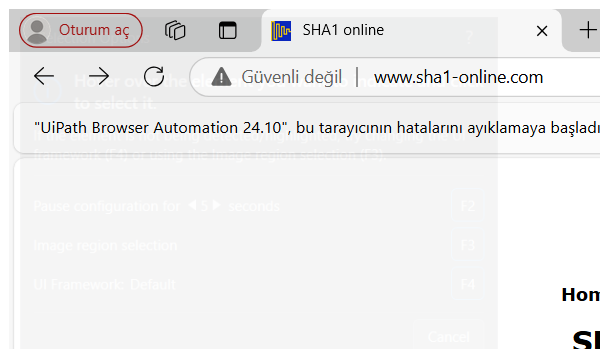
Task: ACME System1 
Workflow: SHA1_ProcessHash

Step 1: Attach Browser SHA1 Online (msedge.exe)

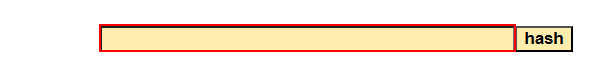
Step 2: type [in_HashFormula] into the text box

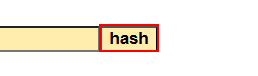
Step 3: click on the text box 'hash'

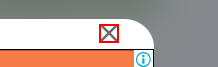
Step 4: find the icon

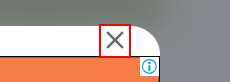
Step 5 [then]: click on the icon (msedge.exe)

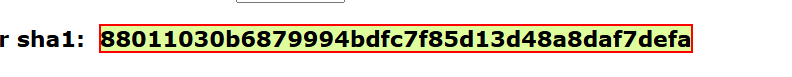
Step 6: get-text from the element

Step 7: find the icon (msedge.exe) (same screen as step 4)

Step 8 [then]: click on the icon (msedge.exe) (same screen as step 5)
